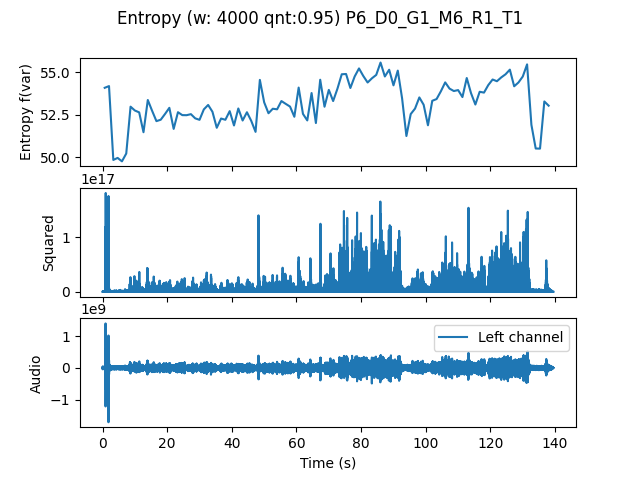

The file beside this chart, header and first rows:
, t0, var
0.0, 0.0, 54.08
1.333, 1.333, 54.18
2.667, 2.667, 49.83
4.0, 4.0, 49.95
5.333, 5.333, 49.75
6.667, 6.667, 50.21
8.0, 8.0, 52.97
9.333, 9.333, 52.74
10.67, 10.67, 52.63
12.0, 12.0, 51.46
13.33, 13.33, 53.36
14.67, 14.67, 52.72
16.0, 16.0, 52.12
17.33, 17.33, 52.2
18.67, 18.67, 52.54
20.0, 20.0, 52.9
21.33, 21.33, 51.66
22.67, 22.67, 52.64
24.0, 24.0, 52.47
25.33, 25.33, 52.46
26.67, 26.67, 52.53
28.0, 28.0, 52.28
29.33, 29.33, 52.19
30.67, 30.67, 52.81
32.0, 32.0, 53.07
33.33, 33.33, 52.67
34.67, 34.67, 51.72
36.0, 36.0, 52.27
37.33, 37.33, 52.19
38.67, 38.67, 52.7
40.0, 40.0, 51.86
41.33, 41.33, 52.86
42.67, 42.67, 52.15
44.0, 44.0, 52.64
45.33, 45.33, 52.13
46.67, 46.67, 51.48
48.0, 48.0, 54.54
49.33, 49.33, 53.22
50.67, 50.67, 52.58
52.0, 52.0, 52.84
53.33, 53.33, 52.81
54.67, 54.67, 53.3
56.0, 56.0, 53.13
57.33, 57.33, 52.97
58.67, 58.67, 52.37
60.0, 60.0, 54.09
61.33, 61.33, 52.54
62.67, 62.67, 52.16
64.0, 64.0, 53.77
65.33, 65.33, 52
66.67, 66.67, 54.55
68.0, 68.0, 52.96
69.33, 69.33, 53.95
70.67, 70.67, 53.3
72.0, 72.0, 54.03
73.33, 73.33, 54.87
74.67, 74.67, 54.89
76.0, 76.0, 54.07
77.33, 77.33, 54.75
78.67, 78.67, 55.22
... 44 more rows
